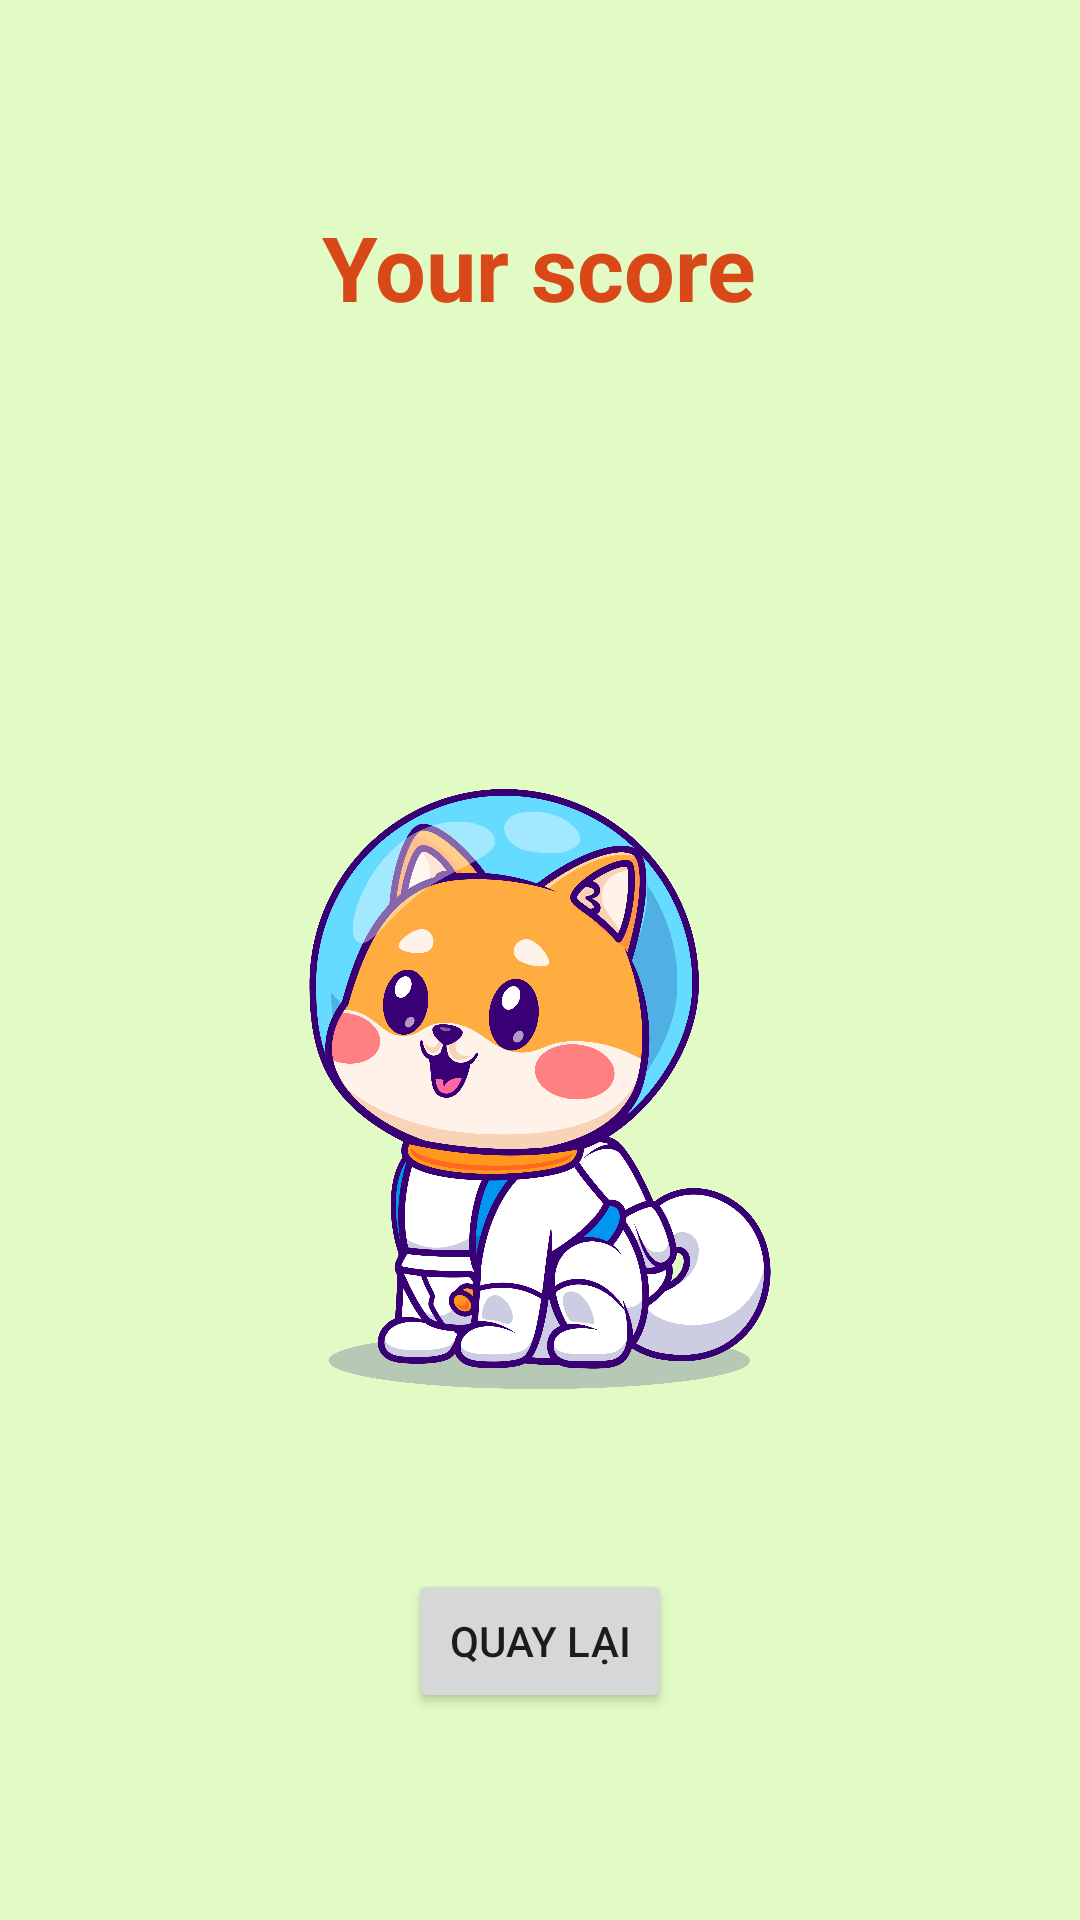

The Android layout XML behind this screen, and the referenced resources:
<!-- AndroidManifest.xml: application theme Theme.Vocabit -->
<!-- res/layout/fragment_result_practice.xml -->
<layout xmlns:android="http://schemas.android.com/apk/res/android">
    <data>
        <variable name="viewModel" type="com.example.vocabit.ui.practice.ResultPracticeViewModel" />
    </data>
    <LinearLayout
        android:layout_width="match_parent"
        android:layout_height="match_parent"
        android:gravity="center"
        android:orientation="vertical"
        android:background="@color/bg_green"
        android:padding="24dp">

        <TextView
            android:layout_width="wrap_content"
            android:layout_height="wrap_content"
            android:text="Your score"
            android:textColor="@color/score"
            android:textSize="30sp"
            android:textStyle="bold"
            android:layout_marginBottom="16dp" />

        <TextView
            android:layout_width="wrap_content"
            android:layout_height="wrap_content"
            android:text='@{String.valueOf(viewModel.score)}'
            android:textSize="66sp"
            android:textColor="@android:color/holo_blue_dark" />

        <ImageView
            android:layout_width="200dp"
            android:layout_height="200dp"
            android:layout_marginTop="50dp"
            android:src="@drawable/siba"/>
        <Button
            android:id="@+id/btnBack"
            android:layout_width="wrap_content"
            android:layout_height="wrap_content"
            android:text="Quay lại"
            android:layout_marginTop="60dp" />
    </LinearLayout>
</layout>
<!-- resources referenced by this layout -->
<resources>
  <color name="bg_green">#E2FBC5</color>
  <color name="score">#F6D94113</color>
  <!-- drawable siba: png bitmap (drawable, 381689 bytes) -->
  <style name="Theme.Vocabit" parent="Base.Theme.Vocabit" />
  <style name="Base.Theme.Vocabit" parent="Theme.MaterialComponents.DayNight.NoActionBar">
          
          
          <item name="bottomNavigationStyle">@style/Widget.App.BottomNav.NoTint</item>
      </style>
  <style name="Widget.App.BottomNav.NoTint" parent="Widget.MaterialComponents.BottomNavigationView.Colored">
          
          <item name="itemIconTint">@null</item>
          
          <item name="itemTextColor">@null</item>
      </style>
</resources>
